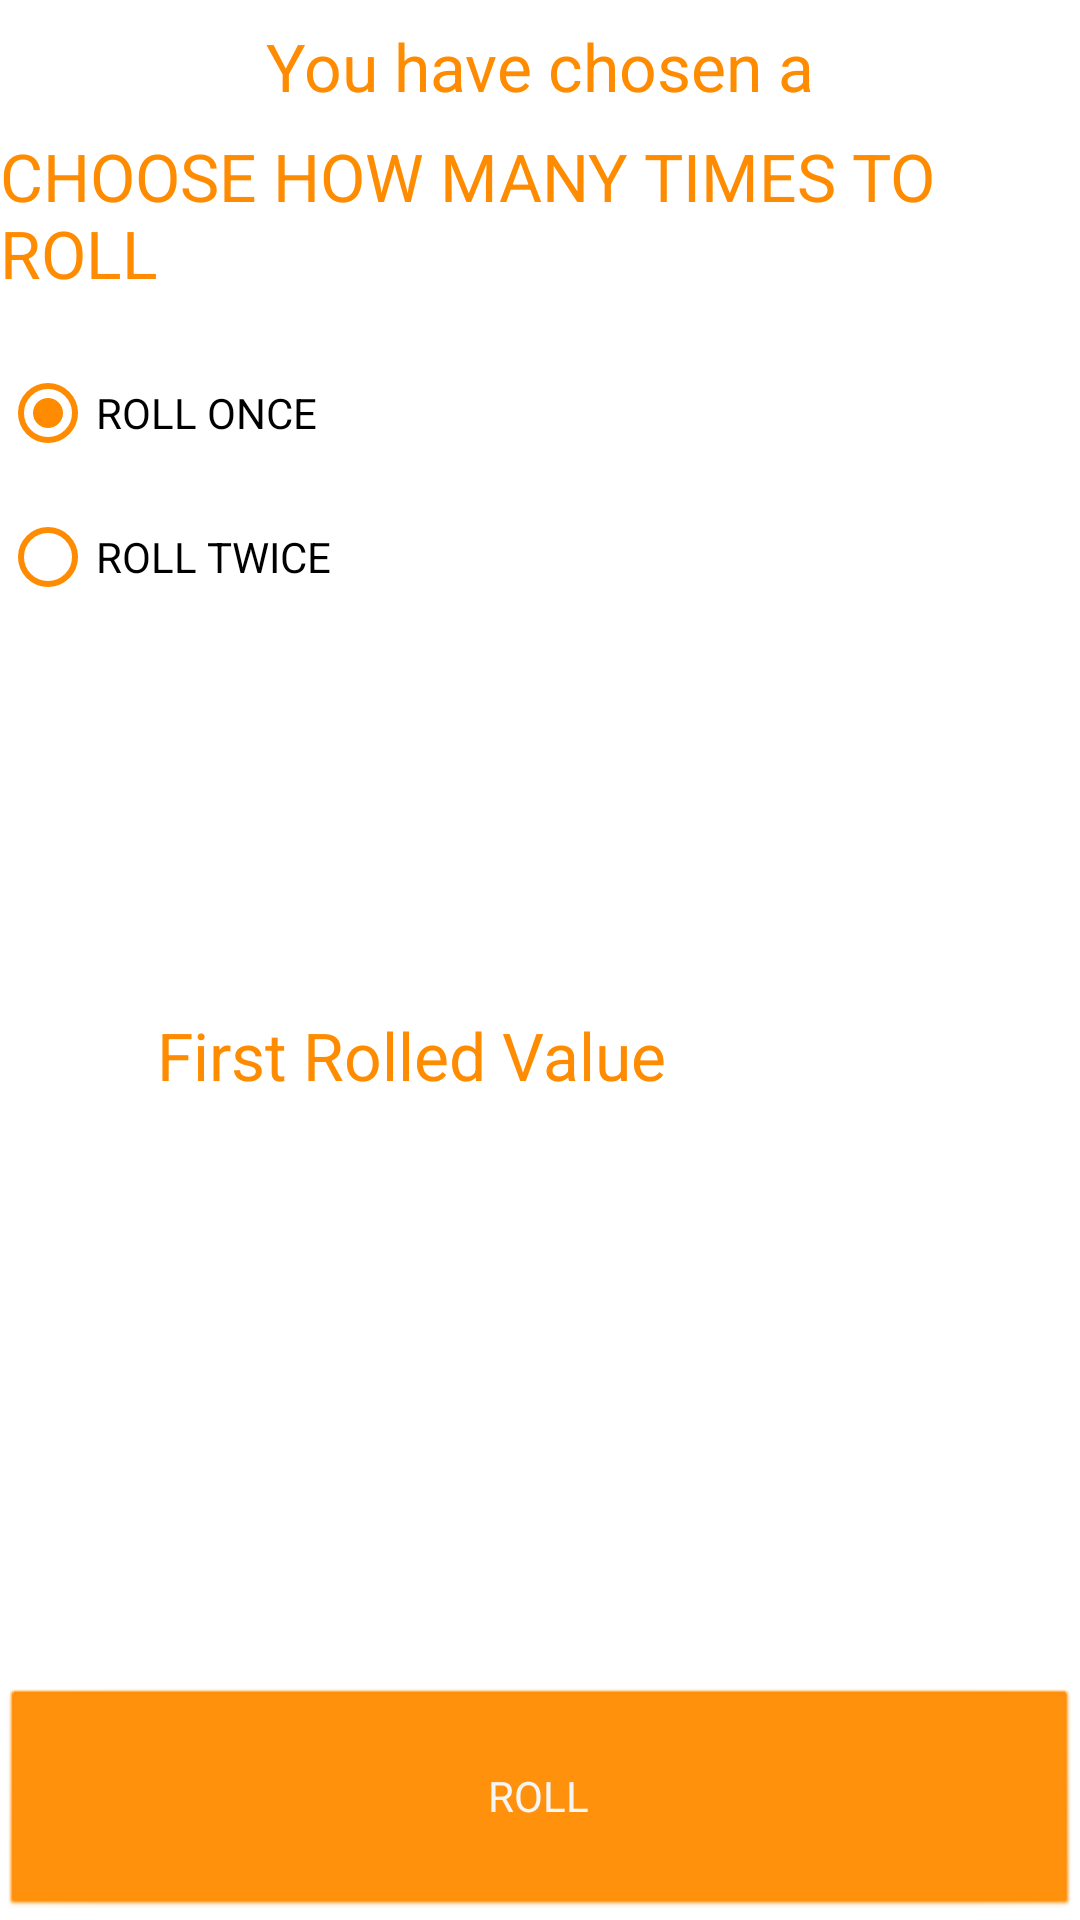

Android layout source for this screen:
<!-- AndroidManifest.xml: application theme Theme.DiceRoller -->
<!-- res/layout/activity_dice_roll.xml -->
<?xml version="1.0" encoding="utf-8"?>
<LinearLayout xmlns:android="http://schemas.android.com/apk/res/android"
    xmlns:app="http://schemas.android.com/apk/res-auto"
    xmlns:tools="http://schemas.android.com/tools"
    android:layout_width="match_parent"
    android:layout_height="match_parent"
    android:background="@color/parent_background_color"
    android:orientation="vertical"
    android:weightSum="100"
    tools:context=".DiceRollActivity">

    <TextView
        android:id="@+id/tv_label_dice_value"
        style="@style/LargeOrangeFont"
        android:layout_width="match_parent"
        android:layout_height="wrap_content"
        android:layout_gravity="center"

        android:layout_weight="5"
        android:gravity="center"
        android:text="@string/you_have_chosen_a" />

    <TextView
        style="@style/LargeOrangeFont"
        android:layout_width="match_parent"
        android:layout_height="wrap_content"
        android:layout_weight="5"
        android:text="@string/choose_how_many_times_to_roll" />

    <RadioGroup
        android:id="@+id/rg_dice_rolls"
        android:layout_width="match_parent"
        android:layout_height="wrap_content"
        android:layout_weight="40"
        android:backgroundTint="@color/dark_orange">

        <RadioButton
            android:id="@+id/rb_roll_once"
            android:layout_width="match_parent"
            android:layout_height="wrap_content"
            android:buttonTint="@color/dark_orange"
            android:checked="true"
            android:text="@string/roll_once" />

        <RadioButton
            android:id="@+id/rb_roll_twice"
            android:layout_width="match_parent"
            android:layout_height="wrap_content"
            android:buttonTint="@color/dark_orange"
            android:text="@string/roll_twice" />
    </RadioGroup>

    <LinearLayout
        android:layout_width="match_parent"
        android:layout_height="wrap_content"
        android:layout_margin="10dp"
        android:layout_weight="40"
        android:orientation="horizontal"
        android:weightSum="100">

        <LinearLayout
            android:layout_width="wrap_content"
            android:layout_height="match_parent"
            android:layout_weight="50"
            android:orientation="vertical"
            android:weightSum="100">

            <TextView
                style="@style/LargeOrangeFont"
                android:layout_width="wrap_content"
                android:layout_height="wrap_content"
                android:layout_gravity="center"
                android:gravity="center"
                android:text="@string/first_rolled_value" />

            <TextView
                android:id="@+id/tv_value_first_roll"
                android:layout_width="wrap_content"
                android:layout_height="wrap_content"
                android:layout_marginTop="15dp"
                android:layout_gravity="center"
                android:gravity="center"
                style="@style/LargeBlackFont" />
        </LinearLayout>

        <LinearLayout
            android:id="@+id/ll_second_roll_value"
            android:layout_width="wrap_content"
            android:layout_height="match_parent"
            android:layout_weight="50"
            android:orientation="vertical"
            android:visibility="gone"
            android:weightSum="100">

            <TextView
                style="@style/LargeOrangeFont"
                android:layout_width="wrap_content"
                android:layout_height="wrap_content"
                android:layout_gravity="center"
                android:gravity="center"
                android:text="@string/second_rolled_value"
                android:textAppearance="@style/TextAppearance.AppCompat.Large" />

            <TextView
                android:id="@+id/tv_value_second_roll"
                android:layout_width="wrap_content"
                android:layout_height="wrap_content"
                android:layout_gravity="center"
                android:layout_marginTop="15dp"
                android:gravity="center"
                style="@style/LargeBlackFont" />
        </LinearLayout>
    </LinearLayout>

    <Button
        android:id="@+id/btn_roll"
        style="@style/CustomButton"
        android:layout_width="match_parent"
        android:layout_height="wrap_content"
        android:layout_gravity="bottom"
        android:layout_weight="10"
        android:text="@string/roll" />

</LinearLayout>
<!-- resources referenced by this layout -->
<resources>
  <color name="dark_orange">#FF8C00</color>
  <color name="parent_background_color">#FFFFFFFF</color>
  <string name="choose_how_many_times_to_roll">CHOOSE HOW MANY TIMES TO ROLL</string>
  <string name="first_rolled_value">First Rolled Value</string>
  <string name="roll">ROLL</string>
  <string name="roll_once">ROLL ONCE</string>
  <string name="roll_twice">ROLL TWICE</string>
  <string name="second_rolled_value">Second Rolled Value</string>
  <string name="you_have_chosen_a">You have chosen a</string>
  <style name="CustomButton" parent="@android:style/Widget.Button">
          <item name="android:gravity">center_vertical|center_horizontal</item>
          <item name="android:textColor">@color/white_smoke</item>
          <item name="backgroundTint">@color/primaryColor</item>
      </style>
  <style name="LargeBlackFont">
          <item name="android:textColor">@color/black</item>
          <item name="android:textSize">40sp</item>
      </style>
  <style name="LargeOrangeFont">
          <item name="android:textColor">@color/primaryColor</item>
          <item name="android:textSize">22sp</item>
      </style>
  <style name="Theme.DiceRoller" parent="Theme.MaterialComponents.DayNight.DarkActionBar">
          
          <item name="colorPrimary">@color/purple_500</item>
          <item name="colorPrimaryVariant">@color/purple_700</item>
          <item name="colorOnPrimary">@color/white</item>
          
          <item name="colorSecondary">@color/teal_200</item>
          <item name="colorSecondaryVariant">@color/teal_700</item>
          <item name="colorOnSecondary">@color/black</item>
          <item name="buttonStyle">@style/CustomButton</item>
          
          <item name="android:statusBarColor" tools:targetApi="l">?attr/colorPrimaryVariant</item>
  
          
      </style>
  <color name="white_smoke">#F5F5F5</color>
  <color name="primaryColor">#FF8C00</color>
  <color name="black">#FF000000</color>
  <color name="purple_500">#FF6200EE</color>
  <color name="purple_700">#FF3700B3</color>
  <color name="white">#FFFFFFFF</color>
  <color name="teal_200">#FF03DAC5</color>
  <color name="teal_700">#FF018786</color>
</resources>
